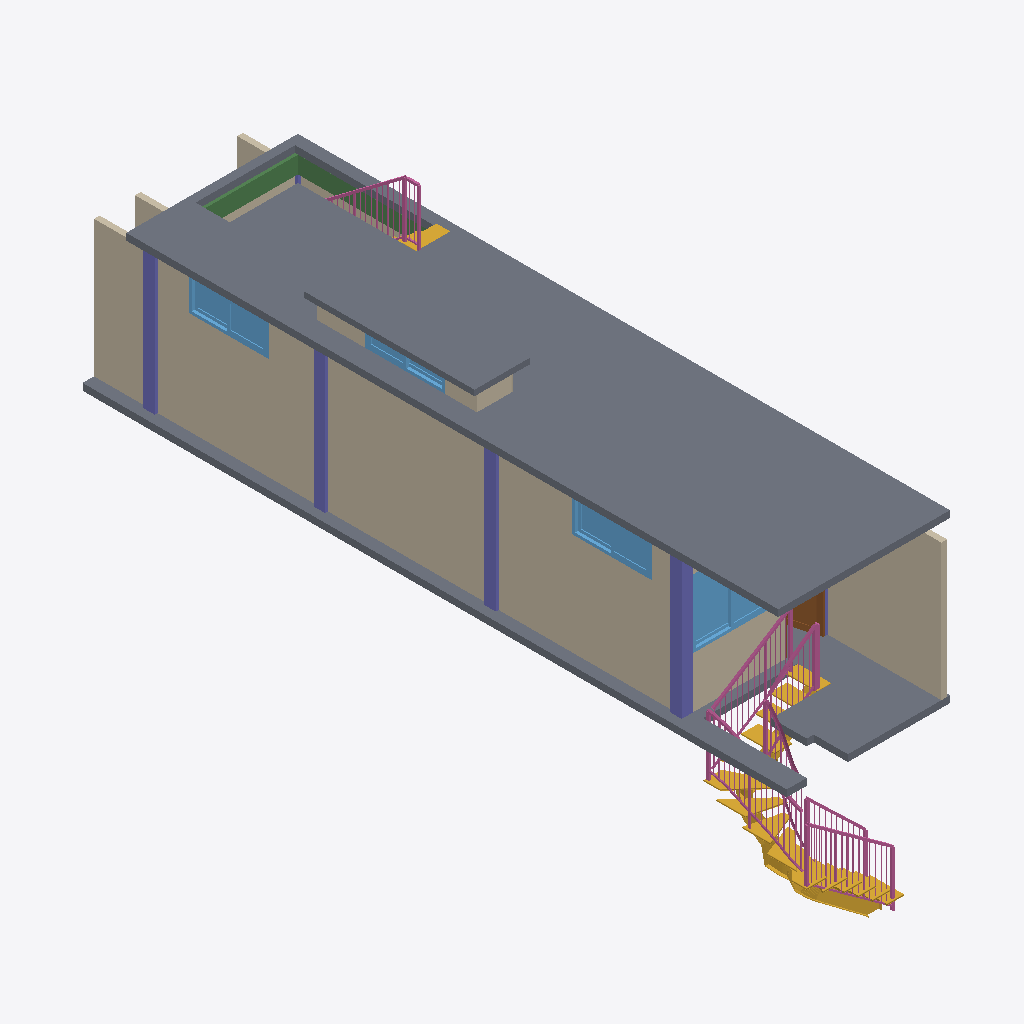
Isometric view of an IFC building model (IFC-SPF (STEP), schema IFC2X3, length unit millimetre), seen from the south-west, elements coloured by IFC class: 14 walls (beige), 6 columns (violet), 4 windows (light blue), 3 slabs (grey), 3 railings (pink), 2 stairs (yellow), 2 beams (green), 1 stair flight (yellow), 1 door (brown).
Extent 3.0 m × 12.4 m × 6.7 m (x, y, z). Storeys (2): 0. Story at 0.00 m; 1. Story at 3.58 m. Elements (77): 22 IfcBuildingElementProxy, 20 IfcWall, 9 IfcColumn, 8 IfcBeam, 6 IfcWindow, 4 IfcSlab, 3 IfcRailing, 2 IfcDoor, 2 IfcStair, 1 IfcStairFlight.

HEADER;
FILE_DESCRIPTION(('ViewDefinition [CoordinationView_V2.0]','Option [Drawing Scale: 100.000000]','Option [Elements to export: Entire project]','Option [Partial Structure Display: Entire Model]','Option [IFC Domain: All]','Option [Structural Function: All Elements]','Option [Convert Grid elements: On]','Option [Convert IFC Annotations and ARCHICAD 2D elements: Off]','[24 more]'),'2;1');
FILE_NAME('D:\\000 TRABAJO\\001 HOSPITAL INFANTIL\\Casa Yendri.ifc','2026-08-31T11:11:59',('Architect'),('Building Designer Office'),'The EXPRESS Data Manager Version 5.02.0100.09 : ','IFC file generated by GRAPHISOFT ARCHICAD 24.0.0','The authorising person');
FILE_SCHEMA(('IFC2X3'));
ENDSEC;
DATA;
#68=IFCPROJECT('344O7vICcwH8qAEnwJDjSU',#12,'Project',$,$,$,$,(#65),#52);
#85=IFCSITE('20FpTZCqJy2vhVJYtjuIce',#12,'Site',$,$,#82,$,$,.ELEMENT.,(47,33,34,948800),(19,3,17,204400),0.0,$,$);
#106=IFCBUILDING('00tMo7QcxqWdIGvc4sMN2A',#12,'Building',$,$,#104,$,$,.ELEMENT.,$,$,$);
#121=IFCBUILDINGSTOREY('3RlWUoJcT2uP35lun_0P1Z',#12,'0. Story',$,$,#119,$,$,.ELEMENT.,0.0);
#93327=IFCBUILDINGSTOREY('0zJ7U6_gv9MvtsH$DG55SR',#12,'1. Story',$,$,#93326,$,$,.ELEMENT.,3581.0);
#21485=IFCSLAB('0mYOVUjTrDBuJPsQIKQCj_',#12,'SLA - 033',$,$,#21455,#21482,'308987DE-B5DD-4D2F-84D9-D9A49468CB7E',.NOTDEFINED.);
#47464=IFCSLAB('14mfQYLjP5nR1QtJUmCRo4',#12,'SLA - 034',$,$,#47420,#47461,'44C296A2-56D6-45C5-B05A-DD37B031BC84',.NOTDEFINED.);
#763=IFCWALL('0p18Wd9LD87B7d51cPB2Gw',#12,'SW - 046',$,$,#750,#760,'33048827-2553-481C-B1E7-1419992C243A');
#4372=IFCWALL('3SwL4bRrr9FRm9geVPFW_g',#12,'SW - 047',$,$,#4359,#4369,'DCE95125-6F5D-493D-BC09-AA87D93E0FAA');
#7100=IFCWALL('02mZwbR$D85OAwjHo0jGzb',#12,'SW - 040',$,$,#7087,#7097,'02C23EA5-6FF3-4815-82BA-B51C80B50F65');
#6752=IFCWALL('3ldFnIPov3lwHu6nHs80Uq',#12,'SW - 048',$,$,#6739,#6749,'EF9CFC52-672E-43BF-A478-1B14762007B4');
#91691=IFCSLAB('3tp0Z8e9f0NviO_lRMvRgb',#12,'SLA - 037',$,$,#91663,#91688,'F7CC08C8-A09A-405F-9B18-FAF6D6E5BAA5',.NOTDEFINED.);
#21306=IFCWALL('2Az_oRCaTBjfMRanGwGJWD',#12,'SW - 039',$,$,#21293,#21303,'8AF7EC9B-3247-4BB6-959B-93143A41380D');
#22878=IFCSTAIR('3Fi$9DGLnBIflyz_HSFdNT',#12,'STAIR - 002',$,$,#22877,$,'CFB3F24D-415C-4B4A-9BFC-F7E45C3E75DD',.NOTDEFINED.);
#44872=IFCRAILING('2AC4AJKqz0hBgGLbn_ADvc',#12,'RAILING - 001',$,$,#41563,#44869,'8A304293-534F-40AC-BA90-565C7E28DE66',.NOTDEFINED.);
#4701=IFCWALL('2$C5E7AFv8zfo61o2Qs7wK',#12,'SW - 045',$,$,#4688,#4698,'BF305387-28FE-48F6-9C86-07209AD87E94');
#7690=IFCCOLUMN('1Zf7zdSZnDbOlyZJB2VoG3',#12,'CRE - 004',$,'COLUMN',#7667,#7687,'63A47F67-723C-4D95-8BFC-8D32C27F2403');
#5745=IFCWINDOW('15f6OBPMD25egwFooIafO4',#12,'WD - 022',$,'WINDOW',#4919,#5736,'45A4660B-6563-4216-8ABA-3F2C92929604',1200.0,1400.0);
#47401=IFCRAILING('2ve5S7toX1leHxu4IVuDc_',#12,'RAILING - 001',$,$,#44891,#47398,'B9A05707-DF28-41BE-847B-E0449FE0D9BE',.NOTDEFINED.);
#1798=IFCWINDOW('2$_4CbEt53Z9OMD965yHZi',#12,'WD - 021',$,'WINDOW',#949,#1795,'BFF84325-3B71-438C-9616-349185F118EC',600.0,1400.0);
#7296=IFCWINDOW('0KrIneh852YvtKwWlSN4DD',#12,'WD - 020',$,'WINDOW',#7284,#7293,'14D52C68-AC81-428B-9DD4-EA0BDC5C434D',600.0,1400.0);
#7372=IFCCOLUMN('1qolg01MH7ePWD7VWmJ5bT',#12,'CRE - 004',$,'COLUMN',#7347,#7369,'74CAFA80-0564-47A1-980D-1DF8304C595D');
#7592=IFCCOLUMN('0893vTRbL1W9bmHE_iGP$F',#12,'CRE - 004',$,'COLUMN',#7569,#7589,'08243E5D-6E55-4180-9970-44EFAC419FCF');
#7494=IFCCOLUMN('3juyx4dLD8jfarOlBsyM8o',#12,'CRE - 004',$,'COLUMN',#7471,#7491,'EDE3CEC4-9D53-48B6-9935-62F2F6F16232');
#22907=IFCSTAIRFLIGHT('1ywF$0Hgj1VOlbYiXqSRvo',#12,'SF STRUCTURE - 005',$,$,#22905,$,'7CE8FFC0-46AB-417D-8BE5-8AC87471BE72',$,$,$,$);
#7944=IFCBEAM('07YFlMzNXBF95wUzWzJumD',#12,'BMR - 003',$,'BEAM',#7921,#7941,'0788FBD6-F578-4B3C-917A-7BD83D4F8C0D');
#7895=IFCBEAM('25SdU15WDD0vEZdybczusf',#12,'BMR - 002',$,'BEAM',#7872,#7892,'85727781-1603-4D03-93A3-9FC966F78DA9');
#20840=IFCRAILING('2pXwT1KRbAghwzo_5n4V43',#12,'RAILING - 001',$,$,#18509,#20837,'B387A741-51B9-4AAA-BEBD-CBE17111F103',.NOTDEFINED.);
#1876=IFCWALL('1u8bjQlF17rP6GT5bUi_Zv',#12,'SW - 050',$,$,#1863,#1873,'78225B5A-BCF0-47D5-9190-74595EB3E8F9');
#22657=IFCWINDOW('0$OM5ZUxT35RNn3WLk599E',#12,'WD - 024',$,'WINDOW',#21831,#22648,'3F616163-7BB7-4315-B5F1-0E056E14924E',300.0,1400.0);
#21638=IFCWALL('3fiZHMYADARO0ZO8tT5fQq',#12,'SW - 040',$,$,#21625,#21635,'E9B23456-88A3-4A6D-8023-608DDD1696B4');
#6514=IFCDOOR('2RS1$LlvH959y9Kz54mywr',#12,'DOO - 033',$,'DOOR',#5796,#6511,'9B701FD5-BF94-4914-9F09-53D144C3CEB5',2100.0,700.0);
#6590=IFCWALL('1Tvj2vD_XDGxTUcJy26q9s',#12,'SW - 041',$,$,#6577,#6587,'5DE6D0B9-37E8-4D43-B75E-993F021B4276');
#21144=IFCWALL('1tmlPAijP9bhP2qn826XLe',#12,'SW - 040',$,$,#21131,#21141,'77C2F64A-B2D6-4996-B642-D312021A1568');
#20879=IFCWALL('0qYB7804r6eeCtG9VtwC7i',#12,'SW - 039',$,$,#20866,#20876,'3488B1C8-004D-46A2-8337-4097F7E8C1EC');
#2038=IFCWALL('0abJJSbcL4AACTnj0n4$Mt',#12,'SW - 039',$,$,#2025,#2035,'249534DC-9665-4428-A31D-C6D03113F5B7');
#10274=IFCSTAIR('0Nv88EQObF7fFVWAAMpVZg',#12,'STAIR - 001',$,$,#10273,$,'17E4820E-6989-4F1E-93DF-80A296CDF8EA',.NOTDEFINED.);
#7739=IFCCOLUMN('1mBOPc23T36vKPhMAIZDv5',#12,'CRE - 004',$,'COLUMN',#7716,#7736,'702D8666-0837-431B-9519-AD62928CDE45');
#7445=IFCCOLUMN('2BPqYVF$12We0tBizseBKJ',#12,'CRE - 004',$,'COLUMN',#7422,#7442,'8B67489F-3FF0-4282-8037-2ECF76A0B513');
#6921=IFCWALL('3zRTZrWv19yOOar0CRSHNg',#12,'SW - 051',$,$,#6901,#6918,'FD6DD8F5-8390-49F1-8624-D4031B7115EA');
#22721=IFCWALL('1h5jNFu2zD6fsJqkmw68_R',#12,'SW - 041',$,$,#22708,#22718,'6B16D5CF-E02F-4D1A-9D93-D2EC3A188F9B');
ENDSEC;
